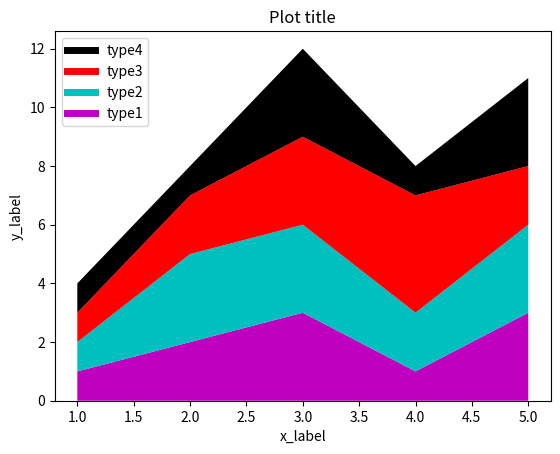

Generate this figure with matplotlib:
"""
This script is a straightforward example of creating a stack plot using Matplotlib,
 a popular Python library for data visualization.
The plot presents four different datasets as stacked areas,
 making it easy to visualize how each part contributes to the whole over the defined steps.
The script is particularly useful for comparing multiple datasets visually.
"""

from matplotlib import pyplot as plt  # Import the pyplot module from matplotlib for plotting.

steps = [1, 2, 3, 4, 5]  # Define the x-axis intervals.

# Define four datasets.
set1 = [1, 2, 3, 1, 3]
set2 = [1, 3, 3, 2, 3]
set3 = [1, 2, 3, 4, 2]
set4 = [1, 1, 3, 1, 3]

# Plot empty lines for creating the legend.
plt.plot([], [], color='k', label='type4', linewidth=5)  # Legend entry for set4.
plt.plot([], [], color='r', label='type3', linewidth=5)  # Legend entry for set3.
plt.plot([], [], color='c', label='type2', linewidth=5)  # Legend entry for set2.
plt.plot([], [], color='m', label='type1', linewidth=5)  # Legend entry for set1.

# Create the stack plot.
plt.stackplot(steps, set1, set2, set3, set4, colors=['m', 'c', 'r', 'k'])

# Labeling the axes and setting the plot title.
plt.xlabel('x_label')  # Label for the x-axis.
plt.ylabel('y_label')  # Label for the y-axis.
plt.title('Plot title')  # Title for the plot.

# Display the legend.
plt.legend()  # Show the legend on the plot.

# Display the plot.
plt.show()  # Render the plot.
